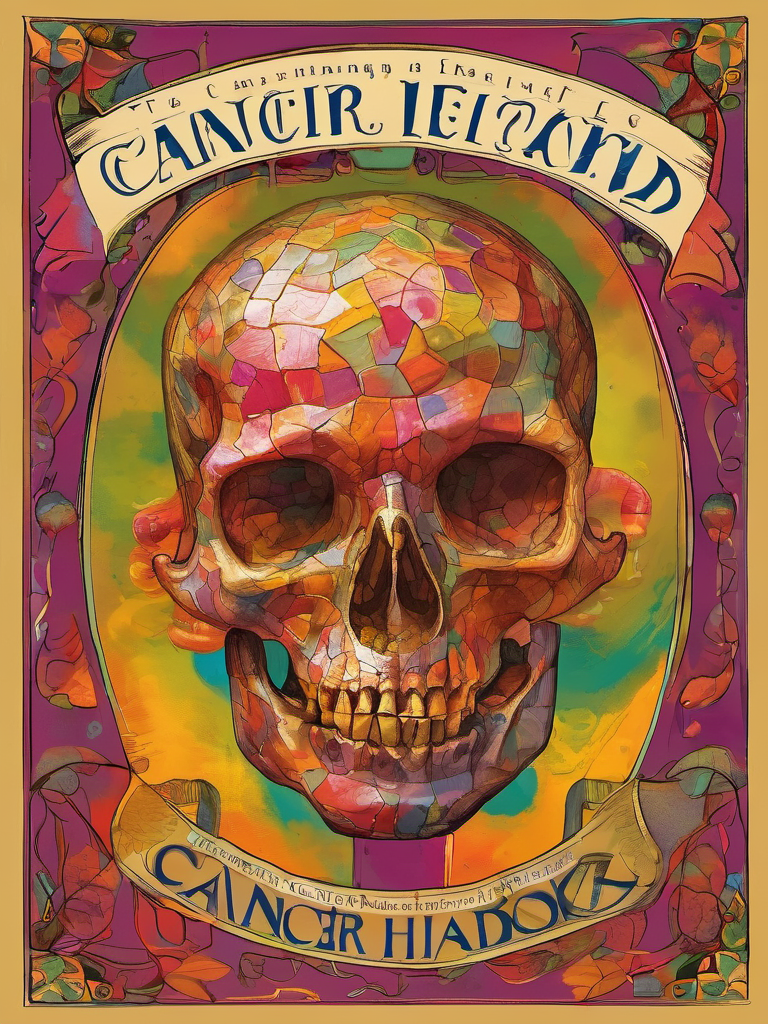
Generation parameters embedded in this image by AUTOMATIC1111 Stable Diffusion web UI or a fork of it (Forge, ...) (PNG 'parameters' text chunk):
Impressionist painting Book Cover Design: A book cover for a Deep Learning Cancer Handbook, studio lighting, random colors  theme, HDR effects, DSLR shot | Title Style: vintage | Subtitle Style: serif . Loose brushwork, vibrant color, light and shadow play, captures feeling over form
Negative prompt: anime, photorealistic, 35mm film, deformed, glitch, low contrast, noisy, (worst quality:2.00), (low quality:2.00), (normal quality:2.00), low-res,text,watermark


Steps: 25, Sampler: DPM++ 2M Karras, CFG scale: 7, Seed: 922383287, Size: 768x1024, Model hash: 31e35c80fc, Model: sd_xl_base_1.0, Style Selector Enabled: True, Style Selector Randomize: False, Style Selector Style: Impressionist, Version: v1.6.0